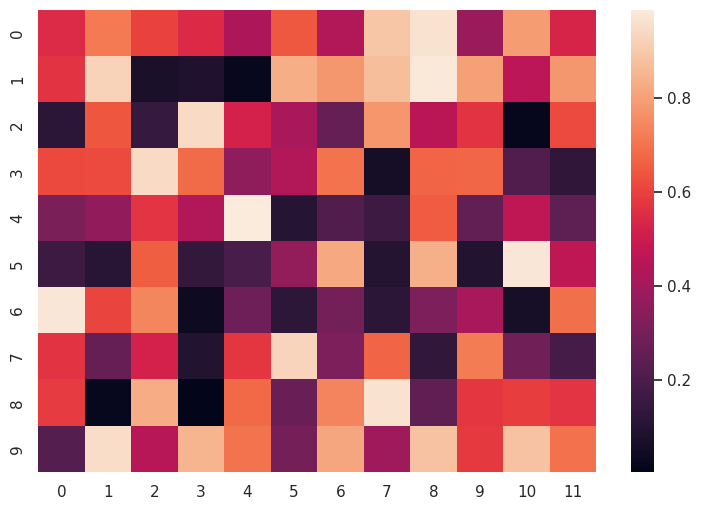

Here is the Python script that generated this plot:
import numpy as np; np.random.seed(0)
import seaborn as sns; sns.set()
import matplotlib.pyplot as plt
uniform_data = np.random.rand(10, 12)
f, ax = plt.subplots(figsize=(9, 6))
ax = sns.heatmap(uniform_data)
plt.show()
